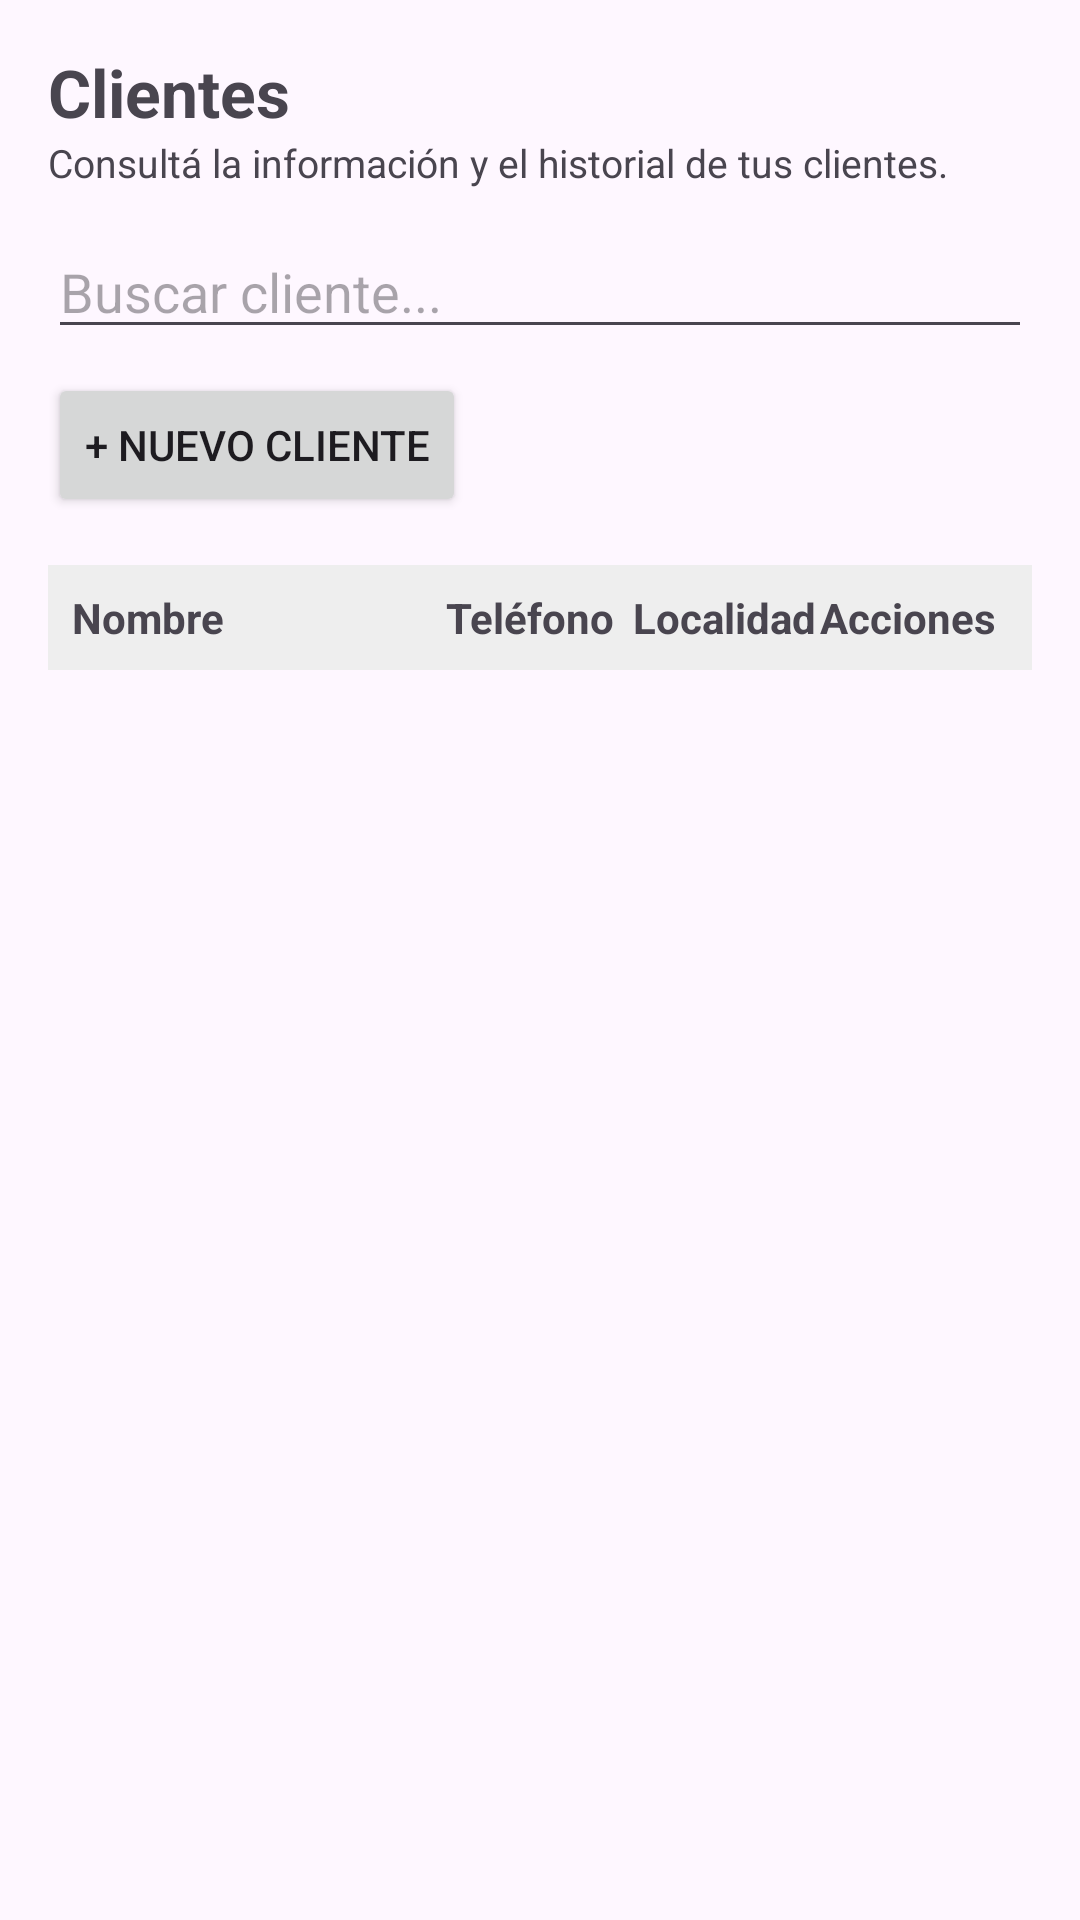

Produce the Android XML layout that renders to this screen, including the resource entries it uses.
<!-- AndroidManifest.xml: application theme Theme.Presupuestador -->
<!-- res/layout/fragment_clientes.xml -->
<?xml version="1.0" encoding="utf-8"?>
<LinearLayout xmlns:android="http://schemas.android.com/apk/res/android"
    android:layout_width="match_parent"
    android:layout_height="match_parent"
    android:orientation="vertical"
    android:padding="16dp">

    
    <TextView
        android:layout_width="wrap_content"
        android:layout_height="wrap_content"
        android:text="Clientes"
        android:textSize="22sp"
        android:textStyle="bold" />

    <TextView
        android:layout_width="wrap_content"
        android:layout_height="wrap_content"
        android:text="Consultá la información y el historial de tus clientes."
        android:textSize="13sp" />

    
    <EditText
        android:id="@+id/etBuscarCliente"
        android:layout_width="match_parent"
        android:layout_height="wrap_content"
        android:layout_marginTop="12dp"
        android:hint="Buscar cliente..."
        android:inputType="text"
        android:singleLine="true" />

    
    <Button
        android:id="@+id/btnNuevoCliente"
        android:layout_width="wrap_content"
        android:layout_height="wrap_content"
        android:layout_marginTop="8dp"
        android:text="+ Nuevo cliente" />

    
    <LinearLayout
        android:layout_width="match_parent"
        android:layout_height="wrap_content"
        android:layout_marginTop="16dp"
        android:orientation="horizontal"
        android:background="#EEEEEE"
        android:padding="8dp">

        <TextView
            android:layout_width="0dp"
            android:layout_height="wrap_content"
            android:layout_weight="2"
            android:text="Nombre"
            android:textStyle="bold" />

        <TextView
            android:layout_width="0dp"
            android:layout_height="wrap_content"
            android:layout_weight="1"
            android:text="Teléfono"
            android:textStyle="bold" />

        <TextView
            android:layout_width="0dp"
            android:layout_height="wrap_content"
            android:layout_weight="1"
            android:text="Localidad"
            android:textStyle="bold" />

        <TextView
            android:layout_width="0dp"
            android:layout_height="wrap_content"
            android:layout_weight="1"
            android:text="Acciones"
            android:textStyle="bold" />
    </LinearLayout>

    
    <androidx.recyclerview.widget.RecyclerView
        android:id="@+id/recyclerClientes"
        android:layout_width="match_parent"
        android:layout_height="0dp"
        android:layout_weight="1"
        android:layout_marginTop="8dp" />

</LinearLayout>
<!-- resources referenced by this layout -->
<resources>
  <style name="Theme.Presupuestador" parent="Base.Theme.Presupuestador" />
  <style name="Base.Theme.Presupuestador" parent="Theme.Material3.DayNight.NoActionBar">
          
          
      </style>
</resources>
